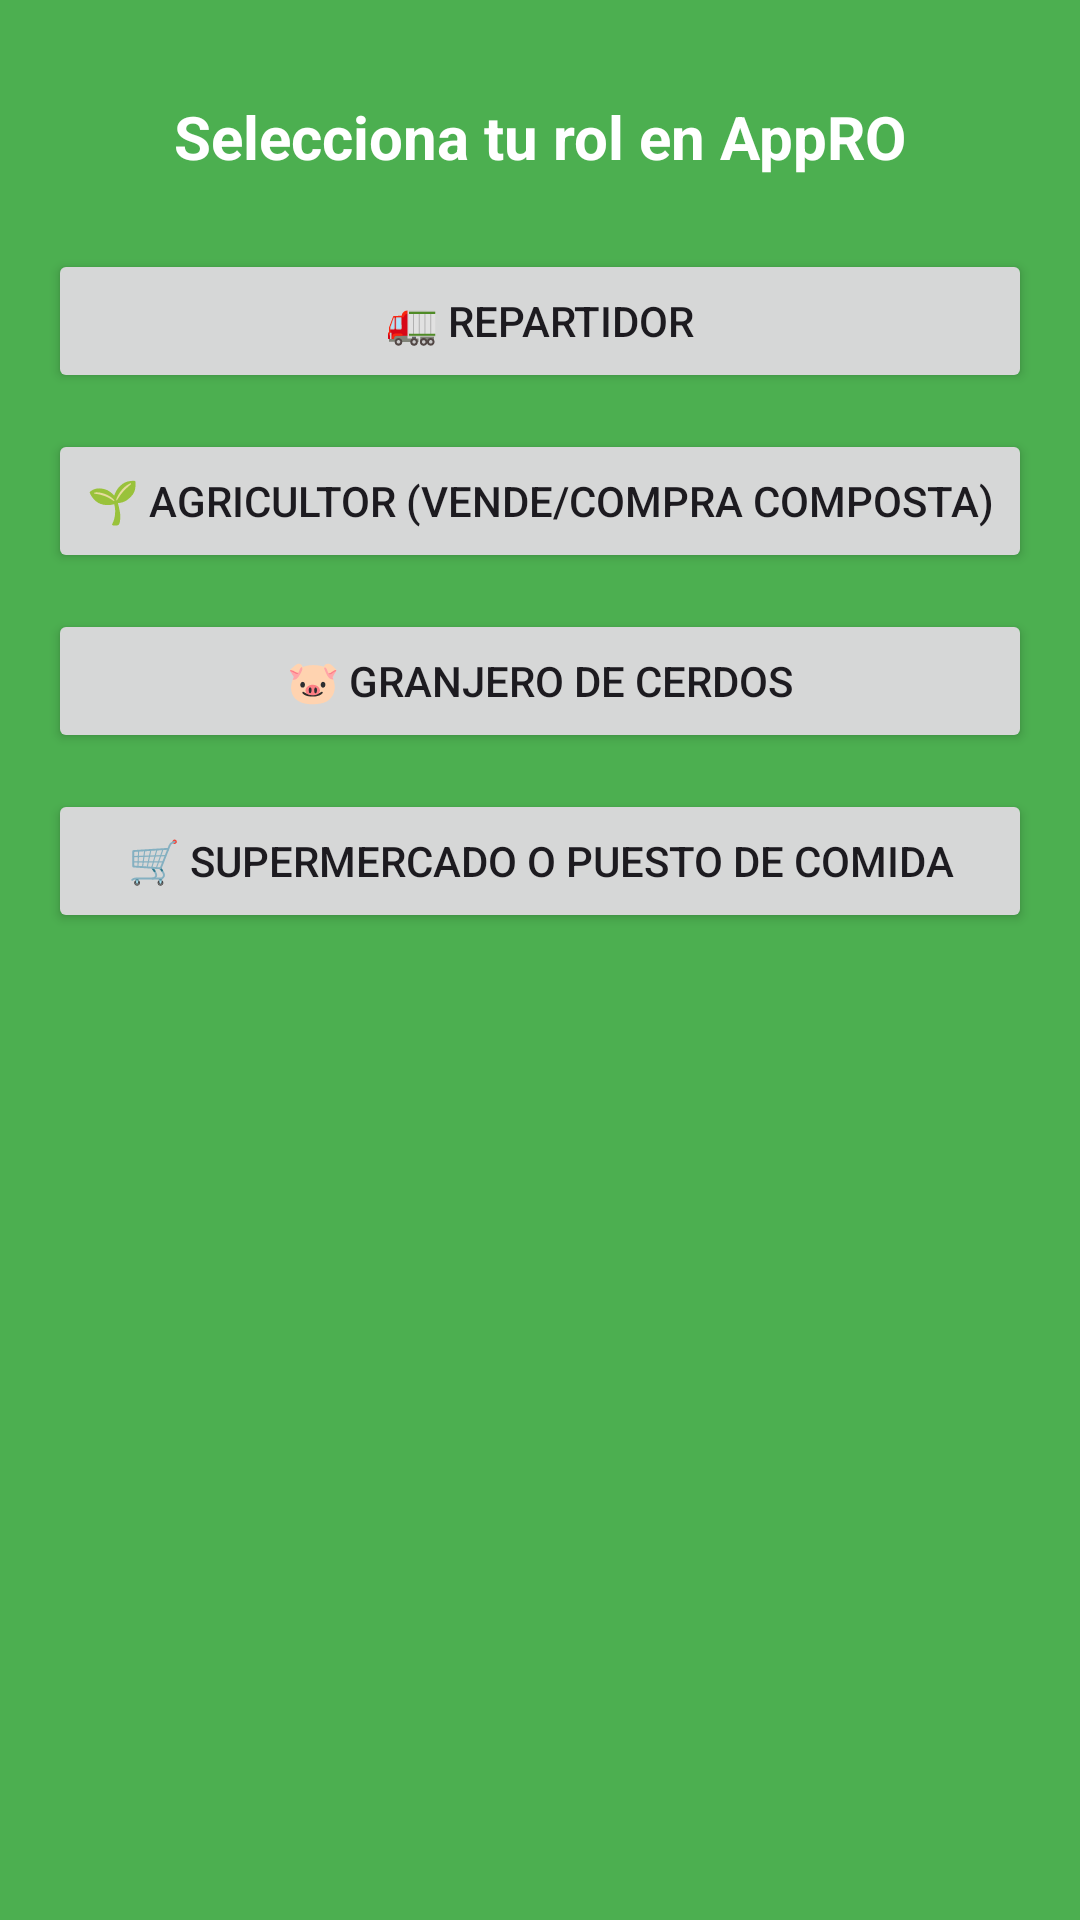

Produce the Android XML layout that renders to this screen, including the resource entries it uses.
<!-- AndroidManifest.xml: application theme Theme.AppRO2 -->
<!-- res/layout/activity_rol.xml -->
<?xml version="1.0" encoding="utf-8"?>
<ScrollView
    xmlns:android="http://schemas.android.com/apk/res/android"
    android:layout_width="match_parent"
    android:layout_height="match_parent"
    android:background="#4CAF50"
    android:padding="16dp">

    <LinearLayout
        android:orientation="vertical"
        android:layout_width="match_parent"
        android:layout_height="wrap_content">

        
        <ImageButton
            android:id="@+id/backButton"
            android:layout_width="wrap_content"
            android:layout_height="wrap_content"
            android:src="@drawable/ic_back"
            android:background="@android:color/transparent"
            android:contentDescription="Volver"
            android:layout_gravity="start"
            android:layout_marginBottom="16dp"/>

        <TextView
            android:layout_width="match_parent"
            android:layout_height="wrap_content"
            android:text="Selecciona tu rol en AppRO"
            android:textSize="20sp"
            android:textStyle="bold"
            android:textColor="@android:color/white"
            android:gravity="center"
            android:layout_marginBottom="24dp"/>

        
        <Button
            android:id="@+id/btnRepartidor"
            android:layout_width="match_parent"
            android:layout_height="wrap_content"
            android:text="🚛 Repartidor"
            android:layout_marginBottom="12dp"/>

        
        <Button
            android:id="@+id/btnAgricultor"
            android:layout_width="match_parent"
            android:layout_height="wrap_content"
            android:text="🌱 Agricultor (vende/compra composta)"
            android:layout_marginBottom="12dp"/>

        
        <Button
            android:id="@+id/btnGranjero"
            android:layout_width="match_parent"
            android:layout_height="wrap_content"
            android:text="🐷 Granjero de cerdos"
            android:layout_marginBottom="12dp"/>

        
        <Button
            android:id="@+id/btnSupermercado"
            android:layout_width="match_parent"
            android:layout_height="wrap_content"
            android:text="🛒 Supermercado o Puesto de comida"/>

    </LinearLayout>
</ScrollView>
<!-- resources referenced by this layout -->
<resources>
  <style name="Theme.AppRO2" parent="Base.Theme.AppRO2" />
  <style name="Base.Theme.AppRO2" parent="Theme.Material3.DayNight.NoActionBar">
          
          
      </style>
</resources>
